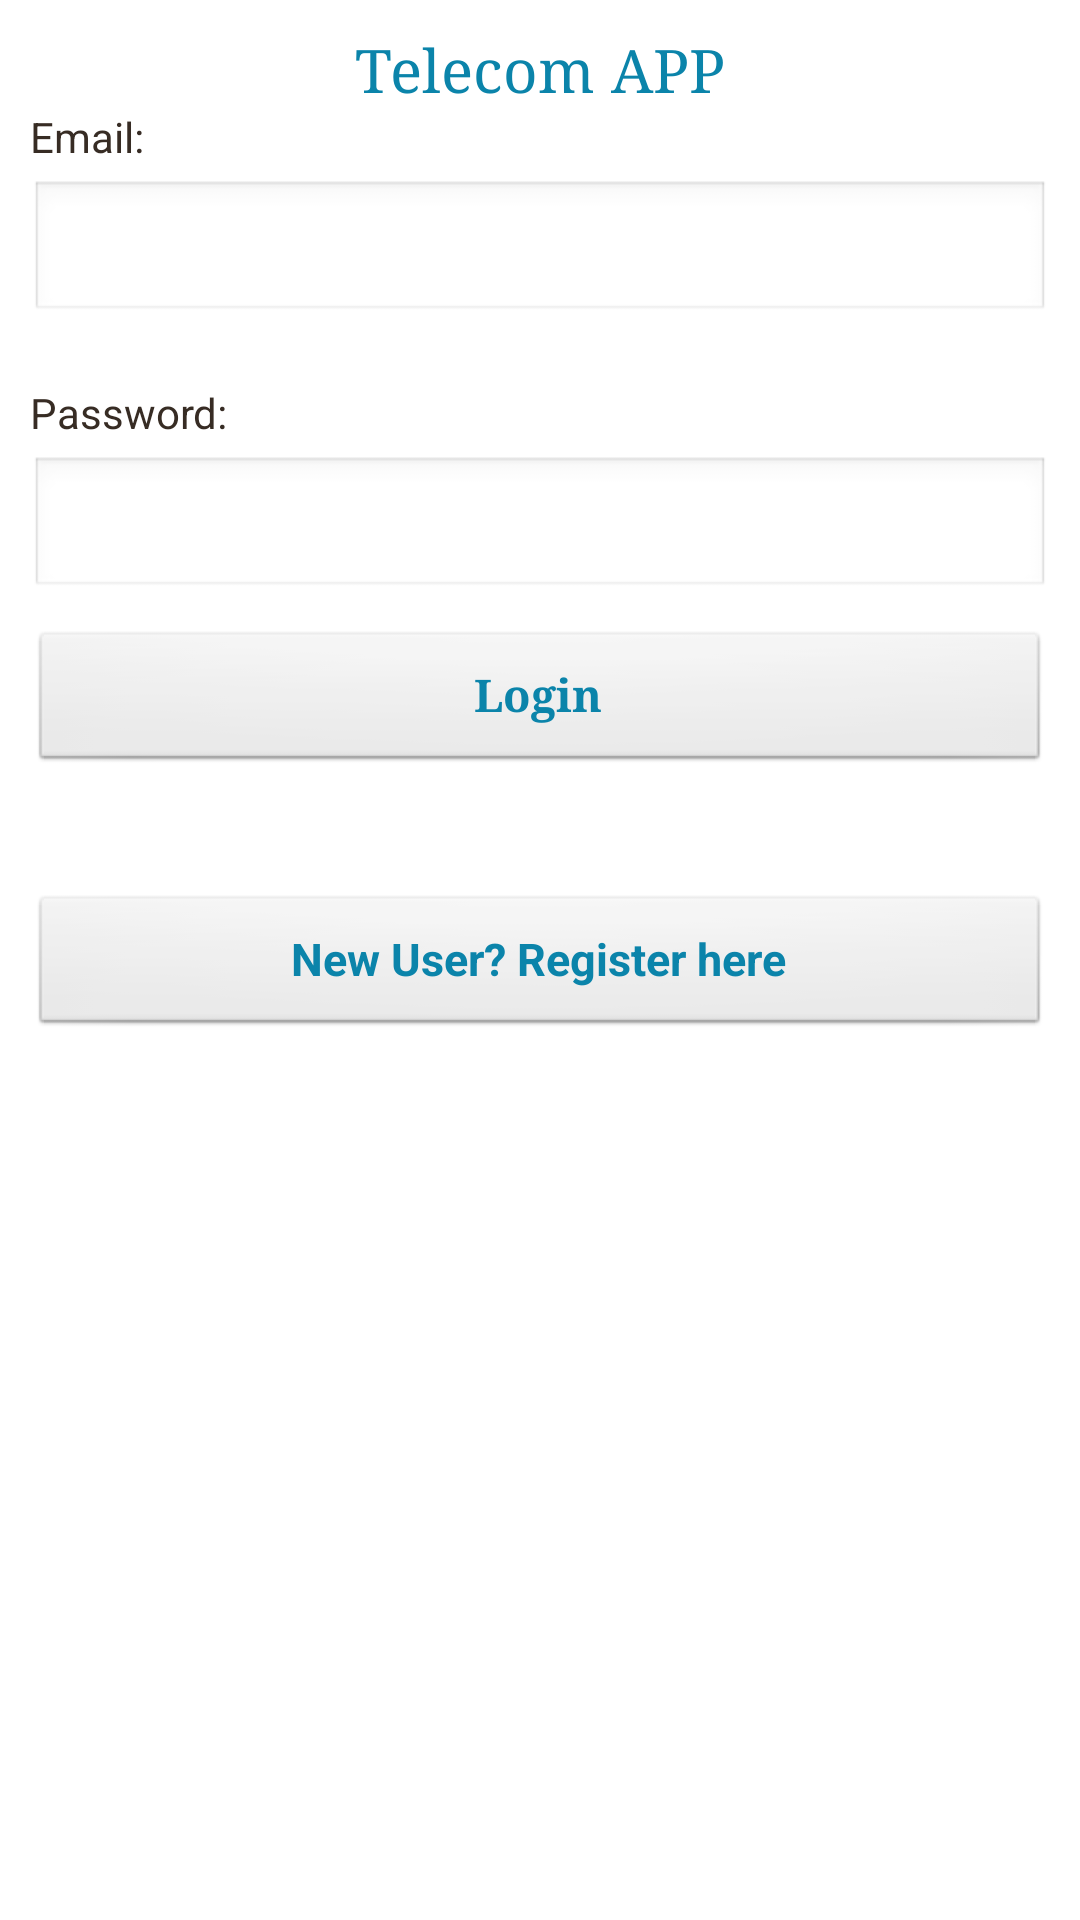

Layout XML and referenced resources for this Android screen:
<!-- AndroidManifest.xml: application theme android:Theme.Light.NoTitleBar.Fullscreen -->
<!-- res/layout/activity_main.xml -->
<FrameLayout xmlns:android="http://schemas.android.com/apk/res/android"
    xmlns:tools="http://schemas.android.com/tools"
    android:layout_width="fill_parent"
    android:layout_height="fill_parent"
    android:orientation="vertical" >

    <ScrollView
        android:id="@+id/ScrollView01"
        android:layout_width="fill_parent"
        android:layout_height="wrap_content" >

        <LinearLayout
            android:layout_width="match_parent"
            android:layout_height="wrap_content"
            android:orientation="vertical"
            android:padding="10dip" >

            
            

            <TextView
                android:layout_width="fill_parent"
                android:layout_height="wrap_content"
                android:gravity="center_horizontal"
                android:text="Telecom APP"
                android:textColor="#0b84aa"
                android:textSize="20dip"
                android:typeface="serif" />

            <TextView
                android:layout_width="fill_parent"
                android:layout_height="wrap_content"
                android:text="Email:"
                android:textColor="#372c24" />

            <EditText
                android:id="@+id/email_editText"
                android:layout_width="fill_parent"
                android:layout_height="wrap_content"
                android:layout_marginBottom="20dip"
                android:layout_marginTop="5dip"
                android:singleLine="true"
                android:text="" />
            

            <TextView
                android:layout_width="fill_parent"
                android:layout_height="wrap_content"
                android:text="Password:"
                android:textColor="#372c24" />

            <EditText
                android:id="@+id/pwd_editText"
                android:layout_width="fill_parent"
                android:layout_height="wrap_content"
                android:layout_marginTop="5dip"
                android:password="true"
                android:singleLine="true"
                android:text="" />
            

            <Button
                android:id="@+id/loginbutton"
                android:layout_width="fill_parent"
                android:layout_height="wrap_content"
                android:layout_marginTop="10dip"
                android:text="Login"
                android:textColor="#0b84aa"
                android:textSize="15dip"
                android:textStyle="bold"
                android:typeface="serif" />
            

            <Button
                android:id="@+id/newuserbutton"
                android:layout_width="fill_parent"
                android:layout_height="wrap_content"
                android:layout_marginBottom="40dip"
                android:layout_marginTop="40dip"
                android:gravity="center"
                android:text="New User? Register here"
                android:textColor="#0b84aa"
                android:textSize="15dip"
                android:textStyle="bold"
                android:typeface="sans" />
        </LinearLayout>
    </ScrollView>

</FrameLayout>
<!-- resources referenced by this layout -->
<resources>

</resources>
